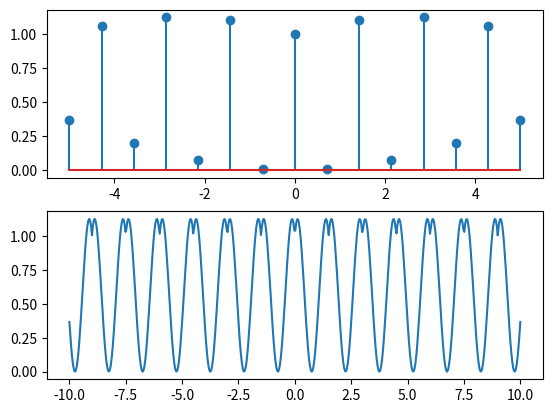

The script that saved this image:
import matplotlib.pyplot as plt
import numpy as np

x1 = np.linspace(-5, 5, 15)
x2 = np.linspace(-10, 10, 500)

y1 = np.absolute(np.sin(x1 * 2 * np.pi /3 )) + np.cos(x1 * 4 * np.pi / 3)
y2 = np.absolute(np.sin(x2 * 2 * np.pi /3 )) + np.cos(x2 * 4 * np.pi / 3)

plt.subplot(2, 1, 1)
plt.stem(x1, y1, '-')
plt.subplot(2, 1, 2)
plt.plot(x2, y2, '-')
